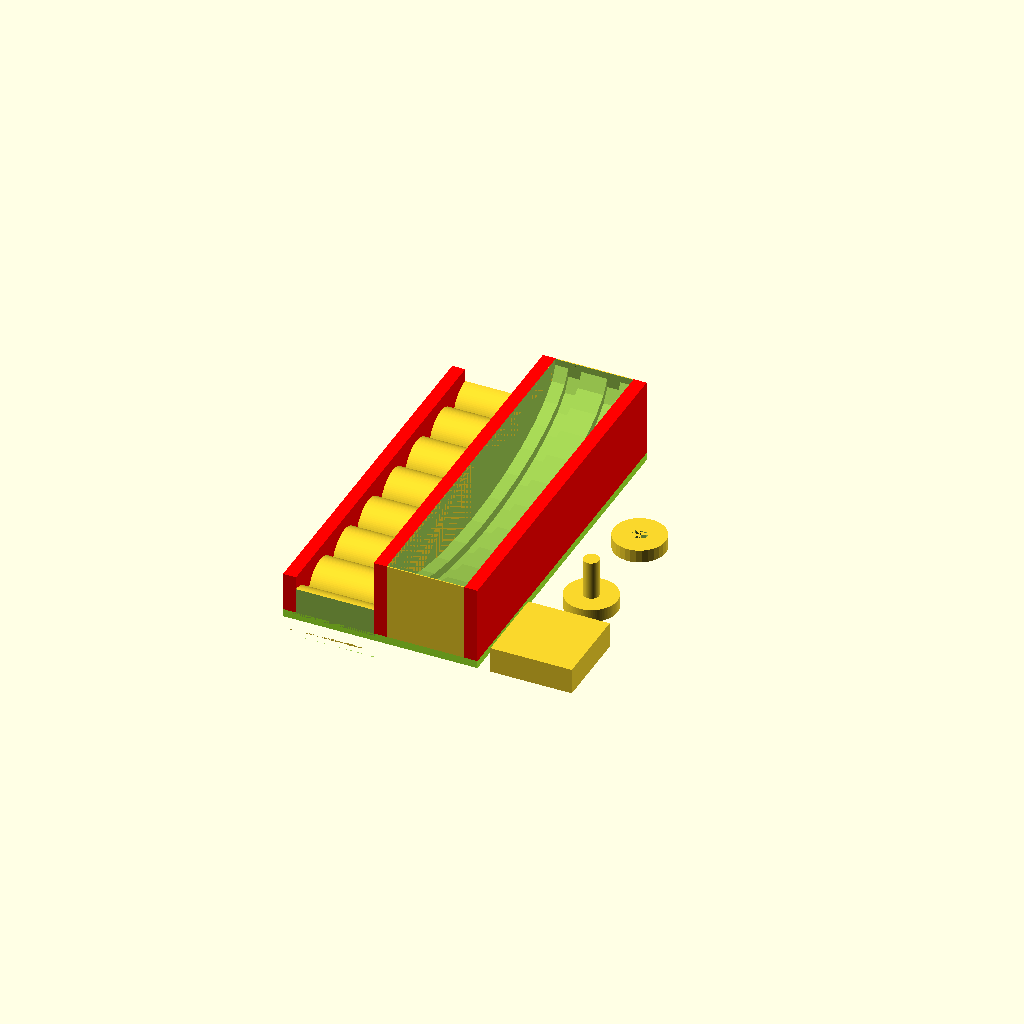
Cell 1: the model at its default parameters.
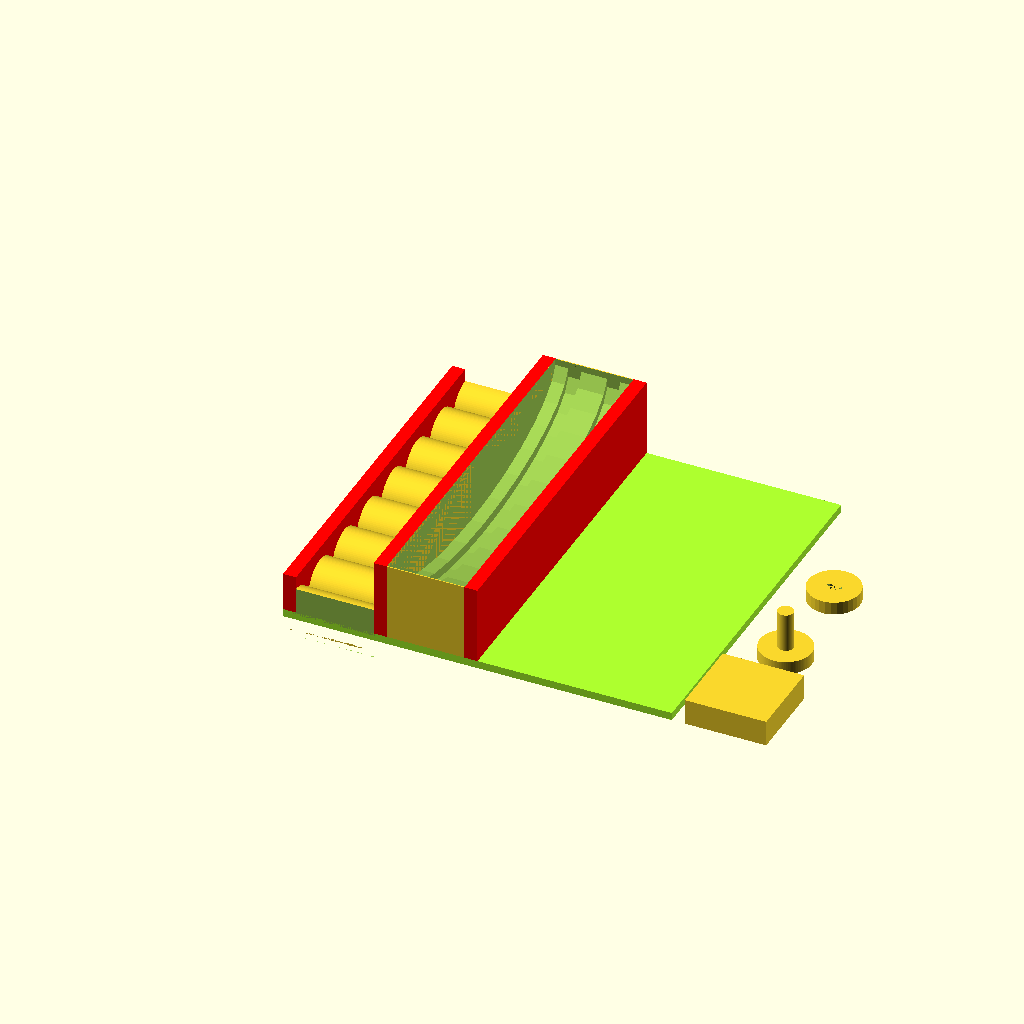
Cell 2: Width = 150 (everything else at default).
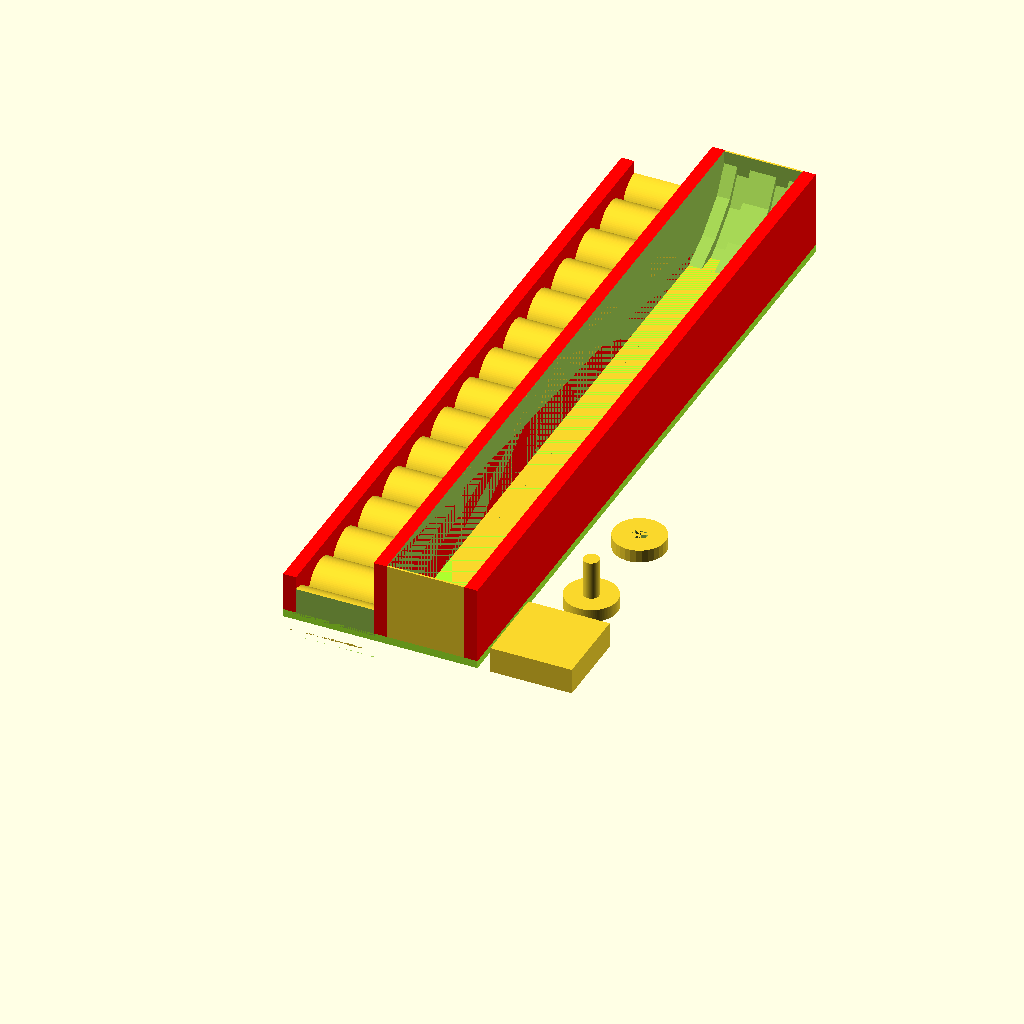
Cell 3: the same model with Length = 280.
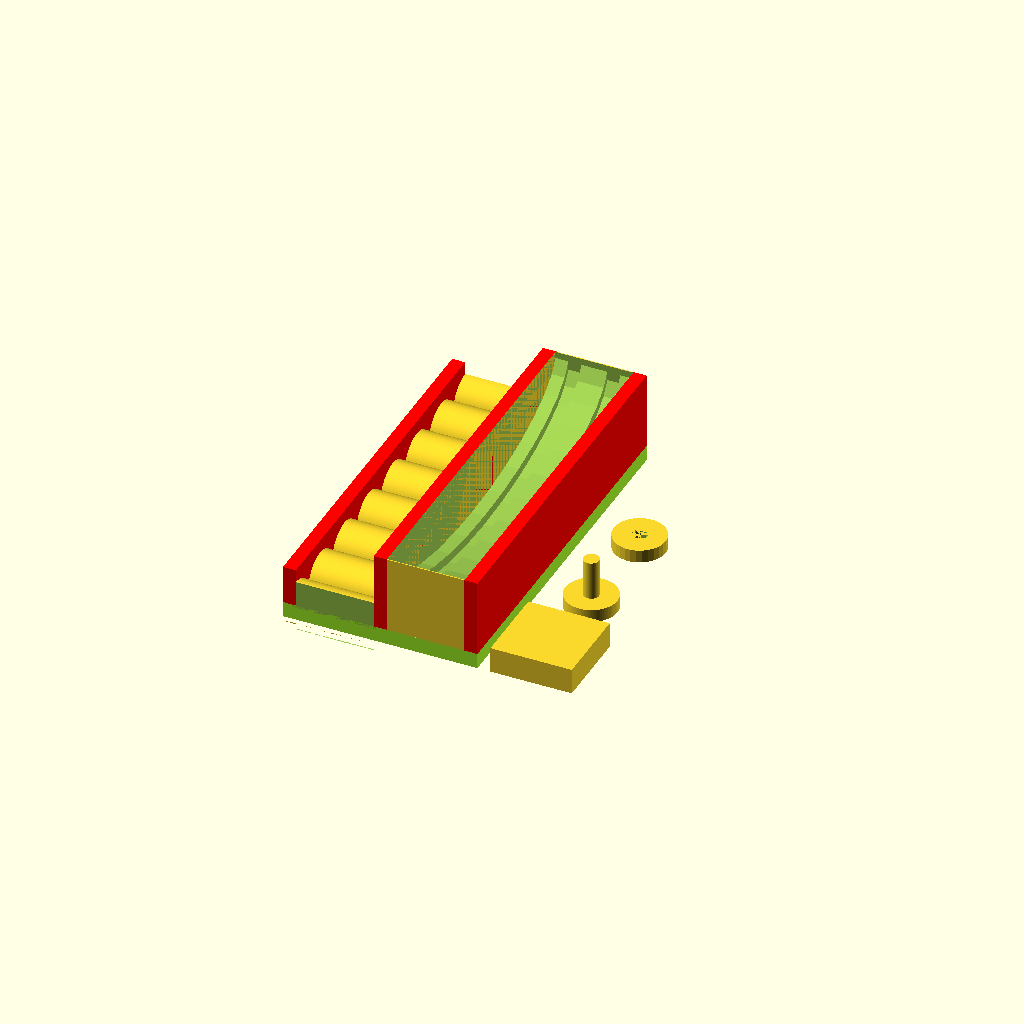
Cell 4: the same model with Thickness = 6.
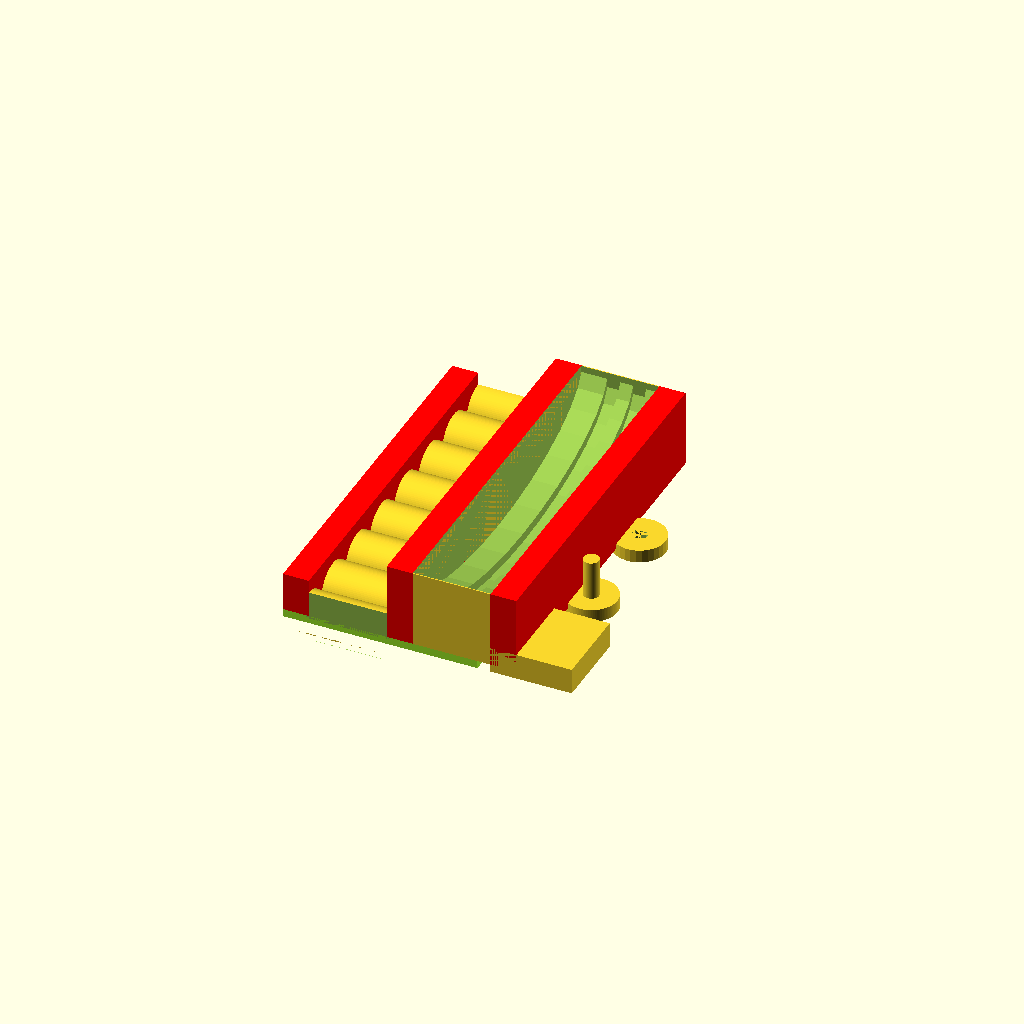
Cell 5: the same model with WThickness = 10.
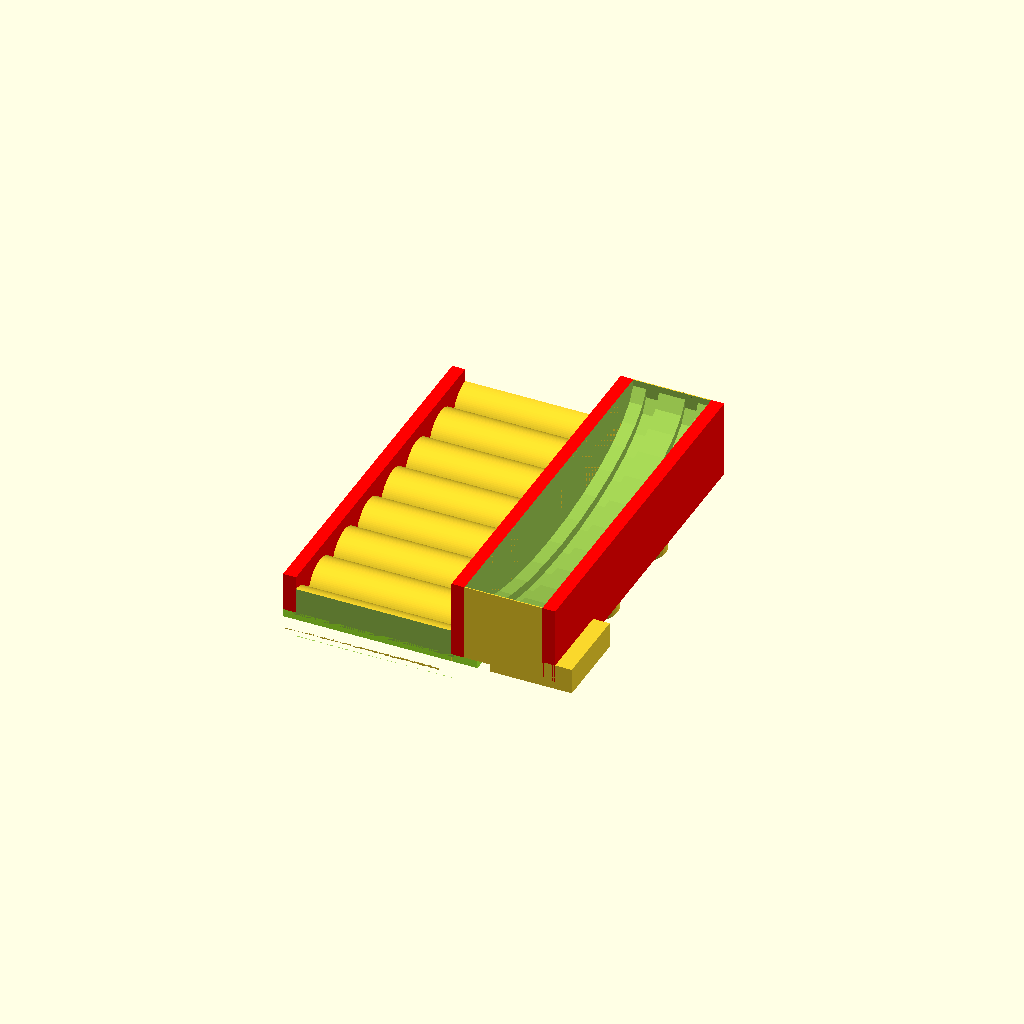
Cell 6: the same model with STWidth = 60.
One fixed orthographic camera (rotation 55°, 0°, 25°; colour scheme Cornfield) for every cell.
Source of the model, inputs/thingiverse/files/thing-921489/WheelTrackSet.scad:
//Tracks

//Width Of Base(Change This If You Change Widths Of Tracks!)
Width = 75;

//Length Of Base
Length = 140;

//Thickness Of Base
Thickness = 3;

//Thickness Of Walls
WThickness = 5;

//Width Of Square Track
STWidth = 30;

//Height Of Humps On Square Track
HeightHumps = 10;

//Extra Height For Shortest Wall
Extra = 5;

//Height Of HalfPipe
HPHeight = 30;

//Width Of Halfpipe
HPWidth = 30;

//Halp Pipe ScaleZ(The Lower, The Smaller Slope. If Over 0.42, Tracks Will Not Appear at Bottom)
ScaleZ = 0.35;

//Depth Of HalfPipe Tracks
Depth = 10;

//Height Of Square Wheel
SWHeight = 10;

//Circle Wheel Axle Radius
ARadius = 3;

//Radius Of Circle Wheel
Radius = 10;


//Base(Green)
color("GreenYellow"){
    cube([Width,Length,Thickness]);
}

//Square Track
translate([WThickness,0,0]){
    for(c=[0:HeightHumps*2:Length]){
        translate([0,0,Thickness]){
            translate([0,c,0]){
                rotate([0,90,0]){
                    difference(){
                        cylinder(STWidth,HeightHumps,HeightHumps,$fn = 100);
                        rotate([0,-90,0]){
                            translate([-1,-HeightHumps,-HeightHumps]){
                                cube([STWidth+2,HeightHumps*2,HeightHumps]);
                                translate([0,-c,HeightHumps-1]){
                                    cube([STWidth+2,HeightHumps,HeightHumps+2]);
                                    translate([0,HeightHumps+Length,0]){
                                        cube([STWidth+2,HeightHumps,HeightHumps+2]);
                                    }
                                }
                            }
                        }
                    }
                }
            }
        }
    }
}

//Walls(Red)
color("Red"){
    translate([0,0,Thickness]){
        cube([WThickness,Length,HeightHumps+Extra]);
        translate([STWidth+WThickness,0,0]){
            cube([WThickness,Length,HPHeight]);
            translate([HPWidth+WThickness,0,0]){
                cube([WThickness,Length,HPHeight]);
            }
        }
    }
}

//Half Pipe
translate([STWidth+2*WThickness,0,Thickness]){
    difference(){
        cube([HPWidth,Length,HPHeight]);
        translate([0,Length/2,HPHeight]){
            scale([1,1,ScaleZ]){
                rotate([0,90,0]){
                    cylinder(HPWidth,Length/2,Length/2);
                    rotate([0,-90,0]){
                        translate([WThickness,0,-Depth]){
                            rotate([0,90,0]){
                                cylinder(HPWidth*1/6,Length/2,Length/2);
                            }
                        }
                    }
                    rotate([0,-90,0]){
                        translate([HPWidth*4/6,0,-Depth]){
                            rotate([0,90,0]){
                                cylinder(HPWidth*1/6,Length/2,Length/2);
                            }
                        }
                    }
                }
            }
        }
    }
}

//Wheels

//Square Wheel
translate([Width+5,0,0]){
    cube([HeightHumps*3.14,HeightHumps*3.14,SWHeight]);
}

//Circle Wheels/Axle
translate([Width+20,HeightHumps*3.14+20,0]){
    cylinder(HPWidth*1/6,Radius,Radius,$fn = 100);
    cylinder(HPWidth*4/6,ARadius,ARadius,$fn = 100); 
}
translate([Width+20,HeightHumps*3.14+40+Radius*2,0]){
    difference(){
        cylinder(HPWidth*1/6,Radius,Radius);
        cylinder(HPWidth*1/6,ARadius,ARadius);
    } 
}
Parameter table extracted from the source (name, type, default, range or options):
Width: number, default 75
Length: number, default 140
Thickness: number, default 3
WThickness: number, default 5
STWidth: number, default 30
HeightHumps: number, default 10
Extra: number, default 5
HPHeight: number, default 30
HPWidth: number, default 30
ScaleZ: number, default 0.35
Depth: number, default 10
SWHeight: number, default 10
ARadius: number, default 3
Radius: number, default 10
